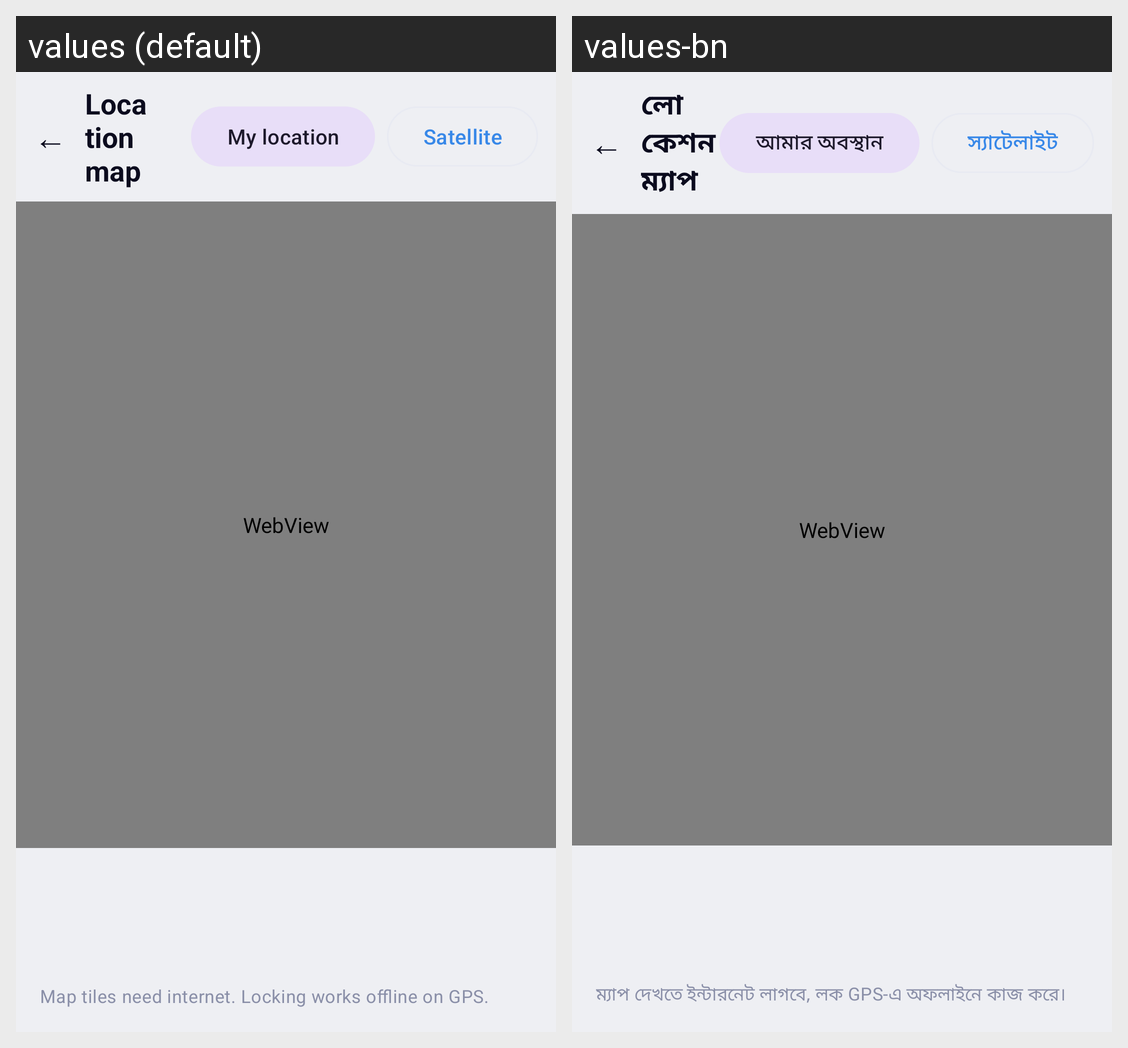

Strings drawn on this Android screen and how each of the app's shown locales translates them:
Android screen res/layout/activity_map.xml rendered under 2 locales, left to right: values (default), values-bn. Device: Nexus 5 (rendered at 1080×1920; each locale shown at half size, 540×960, under a caption strip naming it); theme Theme.PureLock.White.
Strings drawn on this screen, with the default value and each locale's value (text and hints the layout hard-codes, and strings that could not be matched under every locale, appear in the picture but are not listed):

map_title
  values: Location map
  values-bn: লোকেশন ম্যাপ

map_my_location
  values: My location
  values-bn: আমার অবস্থান

map_satellite
  values: Satellite
  values-bn: স্যাটেলাইট

map_internet_note
  values: Map tiles need internet. Locking works offline on GPS.
  values-bn: ম্যাপ দেখতে ইন্টারনেট লাগবে, লক GPS-এ অফলাইনে কাজ করে।
